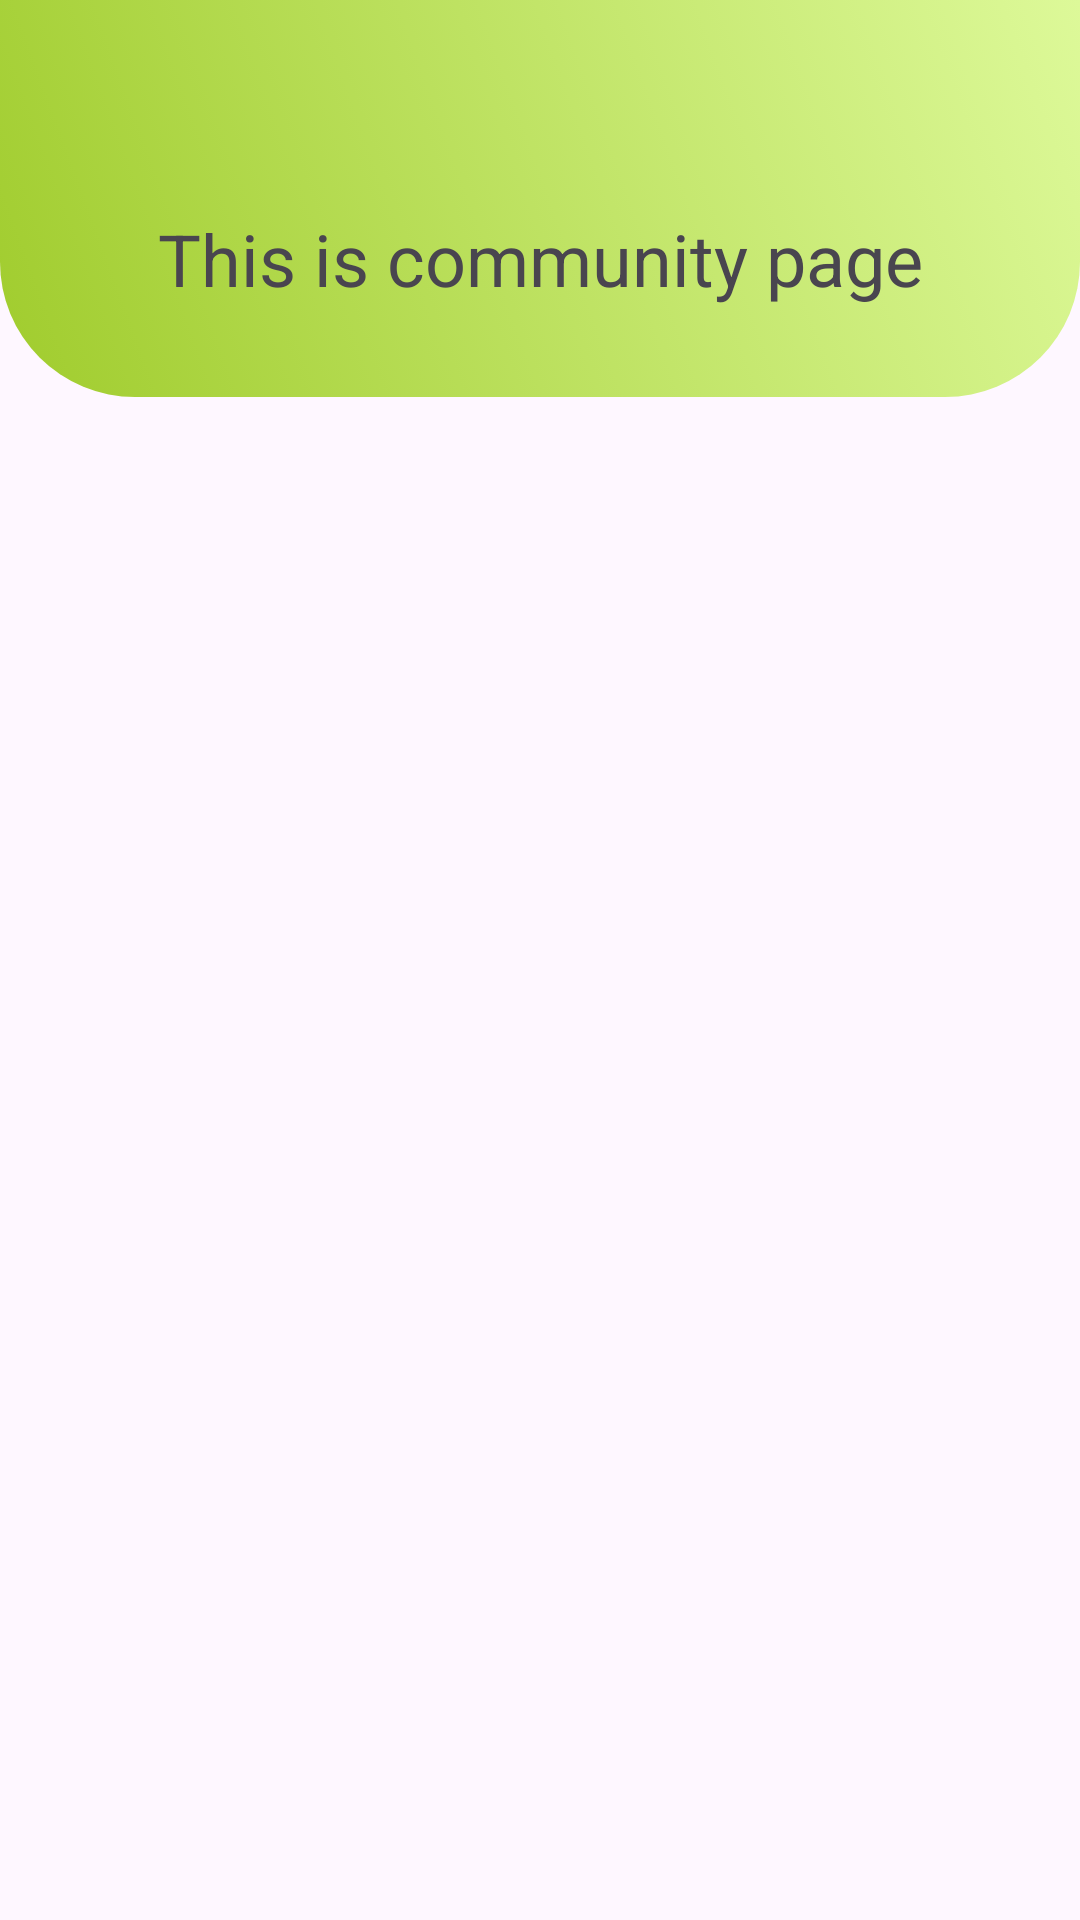

Produce the Android XML layout that renders to this screen, including the resource entries it uses.
<!-- AndroidManifest.xml: application theme Theme.AgroFusion -->
<!-- res/layout/fragment_community.xml -->
<?xml version="1.0" encoding="utf-8"?>
<androidx.constraintlayout.widget.ConstraintLayout xmlns:android="http://schemas.android.com/apk/res/android"
    xmlns:tools="http://schemas.android.com/tools"
    android:layout_width="match_parent"
    android:layout_height="match_parent"
    xmlns:app="http://schemas.android.com/apk/res-auto"
    tools:context=".CommunityFragment">

    <ImageView
        android:layout_width="match_parent"
        android:layout_height="0dp"
        android:src="@drawable/profile_background_gradient"
        app:layout_constraintBottom_toBottomOf="@id/Community"
        app:layout_constraintTop_toTopOf="parent" />

    <TextView
        android:id="@+id/Community"
        android:layout_width="wrap_content"
        android:layout_height="wrap_content"
        android:layout_marginTop="40dp"
        android:padding="30dp"
        android:gravity="center"
        android:text="This is community page"
        android:textSize="24sp"
        app:layout_constraintEnd_toEndOf="parent"
        app:layout_constraintStart_toStartOf="parent"
        app:layout_constraintTop_toTopOf="parent" />

</androidx.constraintlayout.widget.ConstraintLayout>
<!-- resources referenced by this layout -->
<resources>
  <!-- drawable profile_background_gradient (drawable) -->
  <?xml version="1.0" encoding="utf-8"?>
  <selector xmlns:android="http://schemas.android.com/apk/res/android">
  <item>
      <shape android:shape="rectangle">
          <corners android:bottomLeftRadius="45dp" android:bottomRightRadius="45dp"/>
          <gradient android:startColor="@color/dark_green"
              android:endColor="@color/light_green"
              android:angle="45" />
      </shape>
  </item>
  </selector>
  <style name="Theme.AgroFusion" parent="Base.Theme.AgroFusion" />
  <color name="dark_green">#A0CC2D</color>
  <color name="light_green">#ddf999</color>
  <style name="Base.Theme.AgroFusion" parent="Theme.Material3.DayNight.NoActionBar">
          
           <item name="colorPrimary">@color/dark_green</item>
      </style>
</resources>
